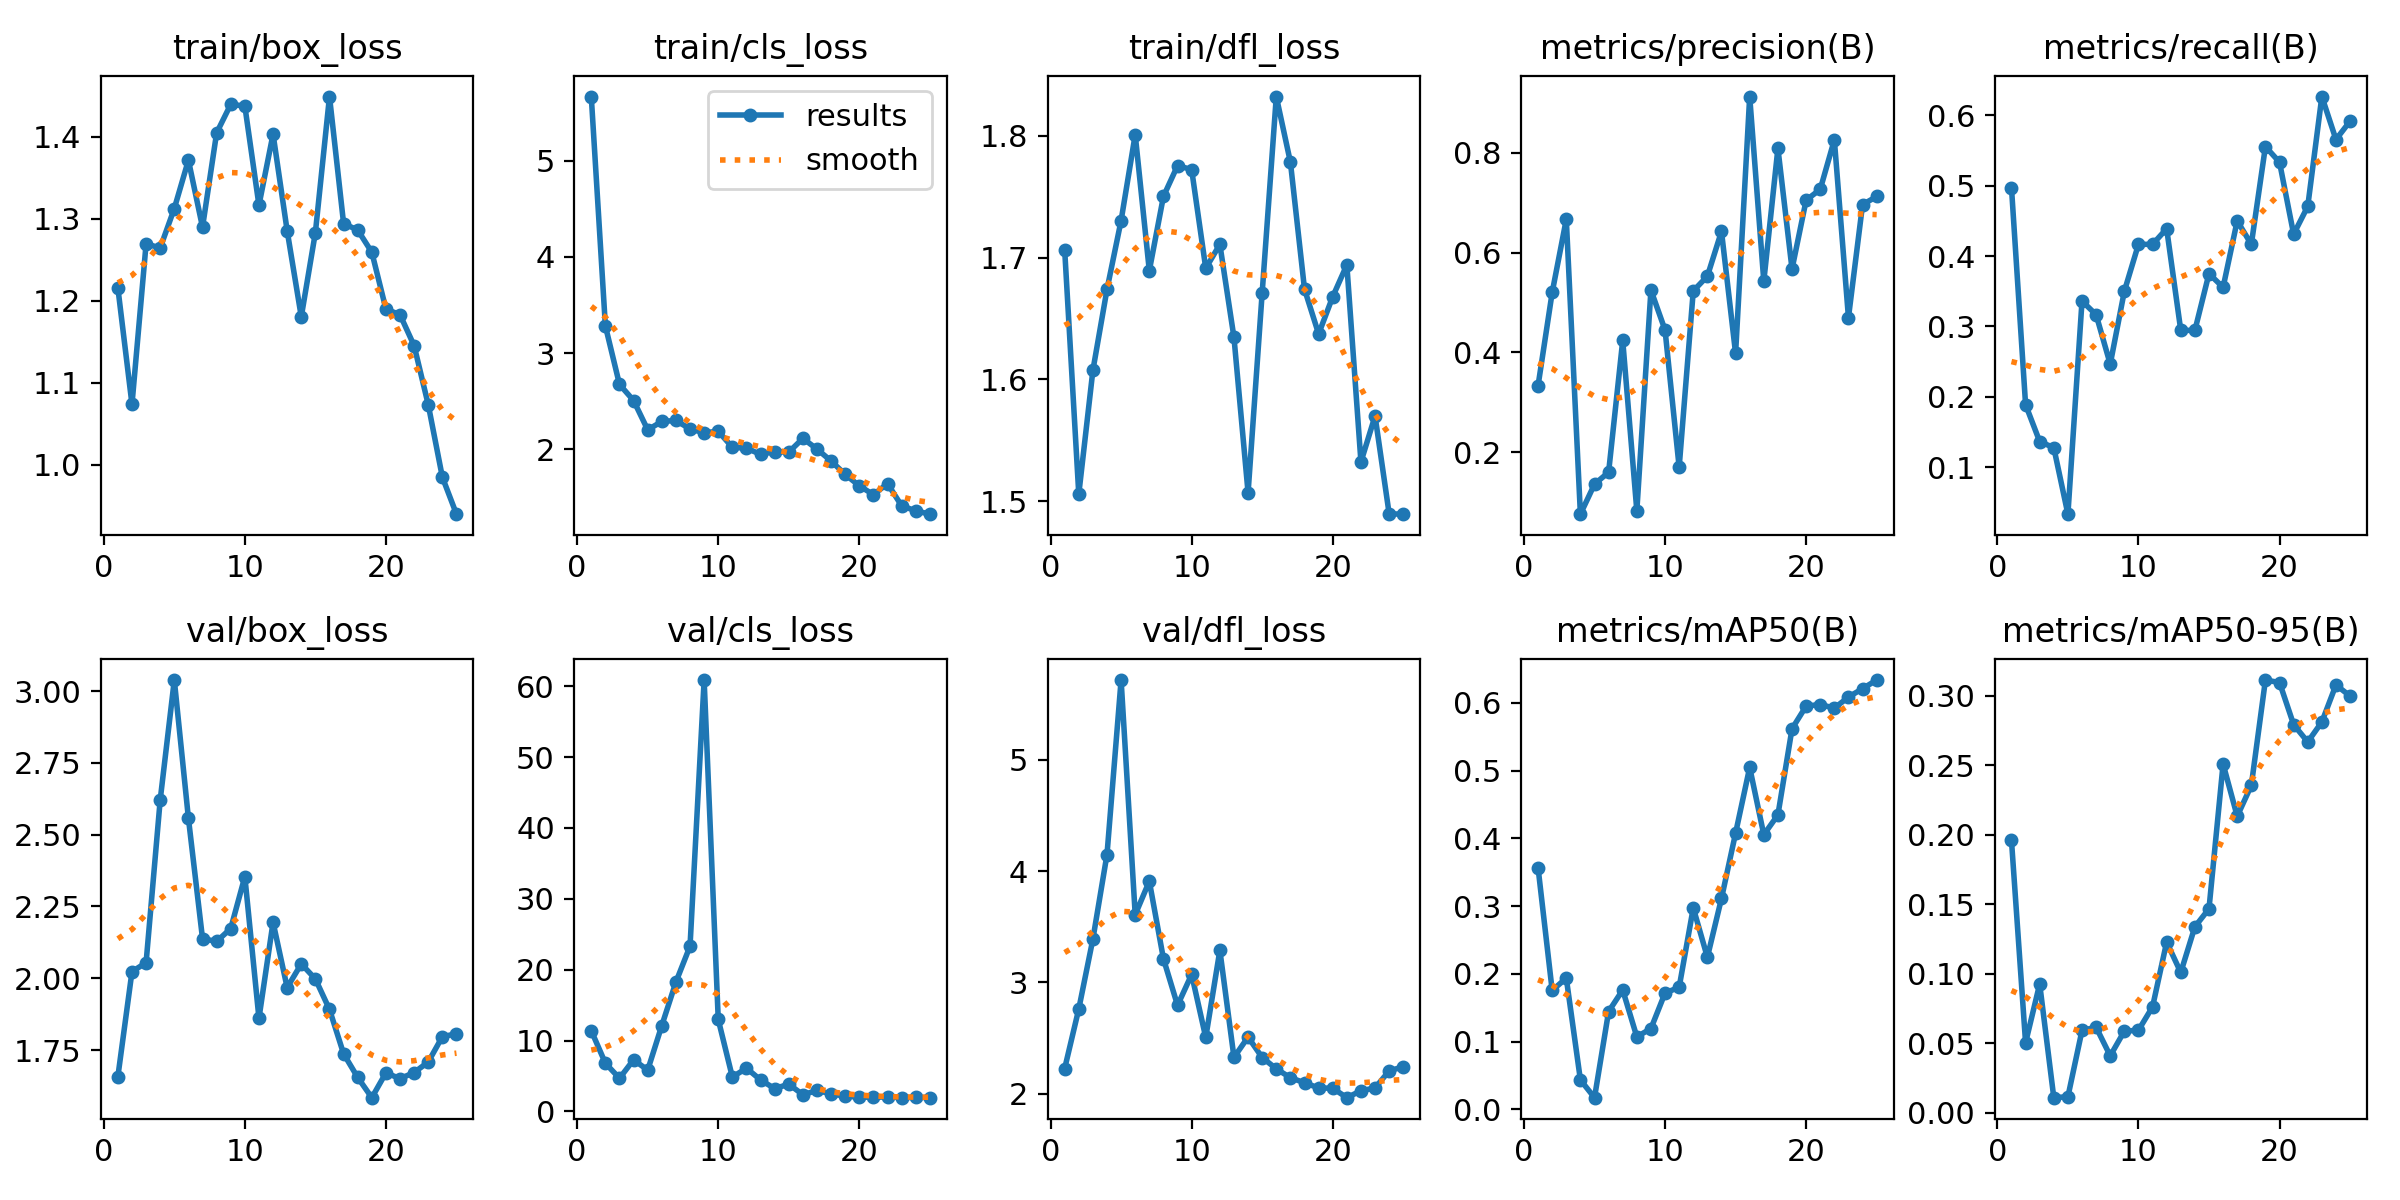

Values plotted in this chart, from the file beside it:
epoch, train/box_loss, train/cls_loss, train/dfl_loss, metrics/precision(B), metrics/recall(B), metrics/mAP50(B), metrics/mAP50-95(B), val/box_loss, val/cls_loss, val/dfl_loss, lr/pg0, lr/pg1, lr/pg2
1, 1.216, 5.668, 1.706, 0.3335, 0.4972, 0.3565, 0.1959, 1.657, 11.4, 2.226, 0.0002144, 0.0002144, 0.0002144
2, 1.074, 3.282, 1.506, 0.5202, 0.1889, 0.1754, 0.05037, 2.023, 6.808, 2.761, 0.0004255, 0.0004255, 0.0004255
3, 1.27, 2.673, 1.607, 0.6667, 0.1365, 0.1937, 0.09265, 2.054, 4.686, 3.389, 0.0006184, 0.0006184, 0.0006184
4, 1.265, 2.506, 1.674, 0.07607, 0.1278, 0.04343, 0.01088, 2.621, 7.292, 4.149, 0.0007933, 0.0007933, 0.0007933
5, 1.313, 2.201, 1.73, 0.1361, 0.03333, 0.01719, 0.01156, 3.038, 5.836, 5.717, 0.0009501, 0.0009501, 0.0009501
6, 1.372, 2.288, 1.801, 0.1601, 0.3361, 0.1444, 0.05925, 2.557, 12.12, 3.608, 0.001089, 0.001089, 0.001089
7, 1.29, 2.298, 1.689, 0.424, 0.3167, 0.1762, 0.06154, 2.138, 18.26, 3.909, 0.001089, 0.001089, 0.001089
8, 1.405, 2.209, 1.75, 0.0829, 0.2465, 0.107, 0.04097, 2.128, 23.32, 3.212, 0.001033, 0.001033, 0.001033
9, 1.44, 2.171, 1.776, 0.5249, 0.35, 0.1192, 0.05873, 2.173, 60.85, 2.794, 0.0009763, 0.0009763, 0.0009763
10, 1.438, 2.185, 1.772, 0.4449, 0.4167, 0.1717, 0.05937, 2.354, 12.97, 3.071, 0.0009197, 0.0009197, 0.0009197
11, 1.317, 2.02, 1.691, 0.1701, 0.4167, 0.1802, 0.0762, 1.86, 4.856, 2.505, 0.0008631, 0.0008631, 0.0008631
12, 1.403, 2.009, 1.711, 0.5232, 0.4389, 0.2974, 0.1228, 2.195, 6.108, 3.288, 0.0008065, 0.0008065, 0.0008065
13, 1.285, 1.946, 1.634, 0.5527, 0.2944, 0.2245, 0.1009, 1.967, 4.452, 2.326, 0.0007499, 0.0007499, 0.0007499
14, 1.181, 1.974, 1.507, 0.6425, 0.2944, 0.3114, 0.1338, 2.05, 3.225, 2.509, 0.0006934, 0.0006934, 0.0006934
15, 1.283, 1.969, 1.671, 0.3982, 0.375, 0.4077, 0.1467, 1.997, 3.856, 2.325, 0.0006368, 0.0006368, 0.0006368
16, 1.449, 2.112, 1.832, 0.9126, 0.3556, 0.5048, 0.2509, 1.891, 2.363, 2.223, 0.0005802, 0.0005802, 0.0005802
17, 1.294, 2.001, 1.778, 0.5426, 0.45, 0.4054, 0.2133, 1.737, 2.967, 2.143, 0.0005236, 0.0005236, 0.0005236
18, 1.286, 1.877, 1.674, 0.8088, 0.4167, 0.4347, 0.2354, 1.655, 2.489, 2.098, 0.000467, 0.000467, 0.000467
19, 1.259, 1.737, 1.637, 0.5672, 0.5556, 0.5618, 0.3113, 1.584, 2.156, 2.051, 0.0004104, 0.0004104, 0.0004104
20, 1.19, 1.619, 1.668, 0.705, 0.5333, 0.5953, 0.3095, 1.671, 2.037, 2.049, 0.0003538, 0.0003538, 0.0003538
21, 1.183, 1.526, 1.694, 0.7268, 0.431, 0.5976, 0.2792, 1.65, 2.005, 1.964, 0.0002972, 0.0002972, 0.0002972
22, 1.145, 1.642, 1.532, 0.8259, 0.4706, 0.5922, 0.2667, 1.672, 2.061, 2.026, 0.0002406, 0.0002406, 0.0002406
23, 1.073, 1.41, 1.57, 0.4698, 0.6266, 0.6086, 0.2811, 1.708, 1.948, 2.051, 0.0001841, 0.0001841, 0.0001841
24, 0.9851, 1.359, 1.49, 0.6961, 0.5655, 0.6211, 0.3077, 1.796, 1.995, 2.204, 0.0001275, 0.0001275, 0.0001275
25, 0.94, 1.324, 1.489, 0.7124, 0.5917, 0.6338, 0.2997, 1.807, 1.961, 2.242, 7.0878e-05, 7.0878e-05, 7.0878e-05
